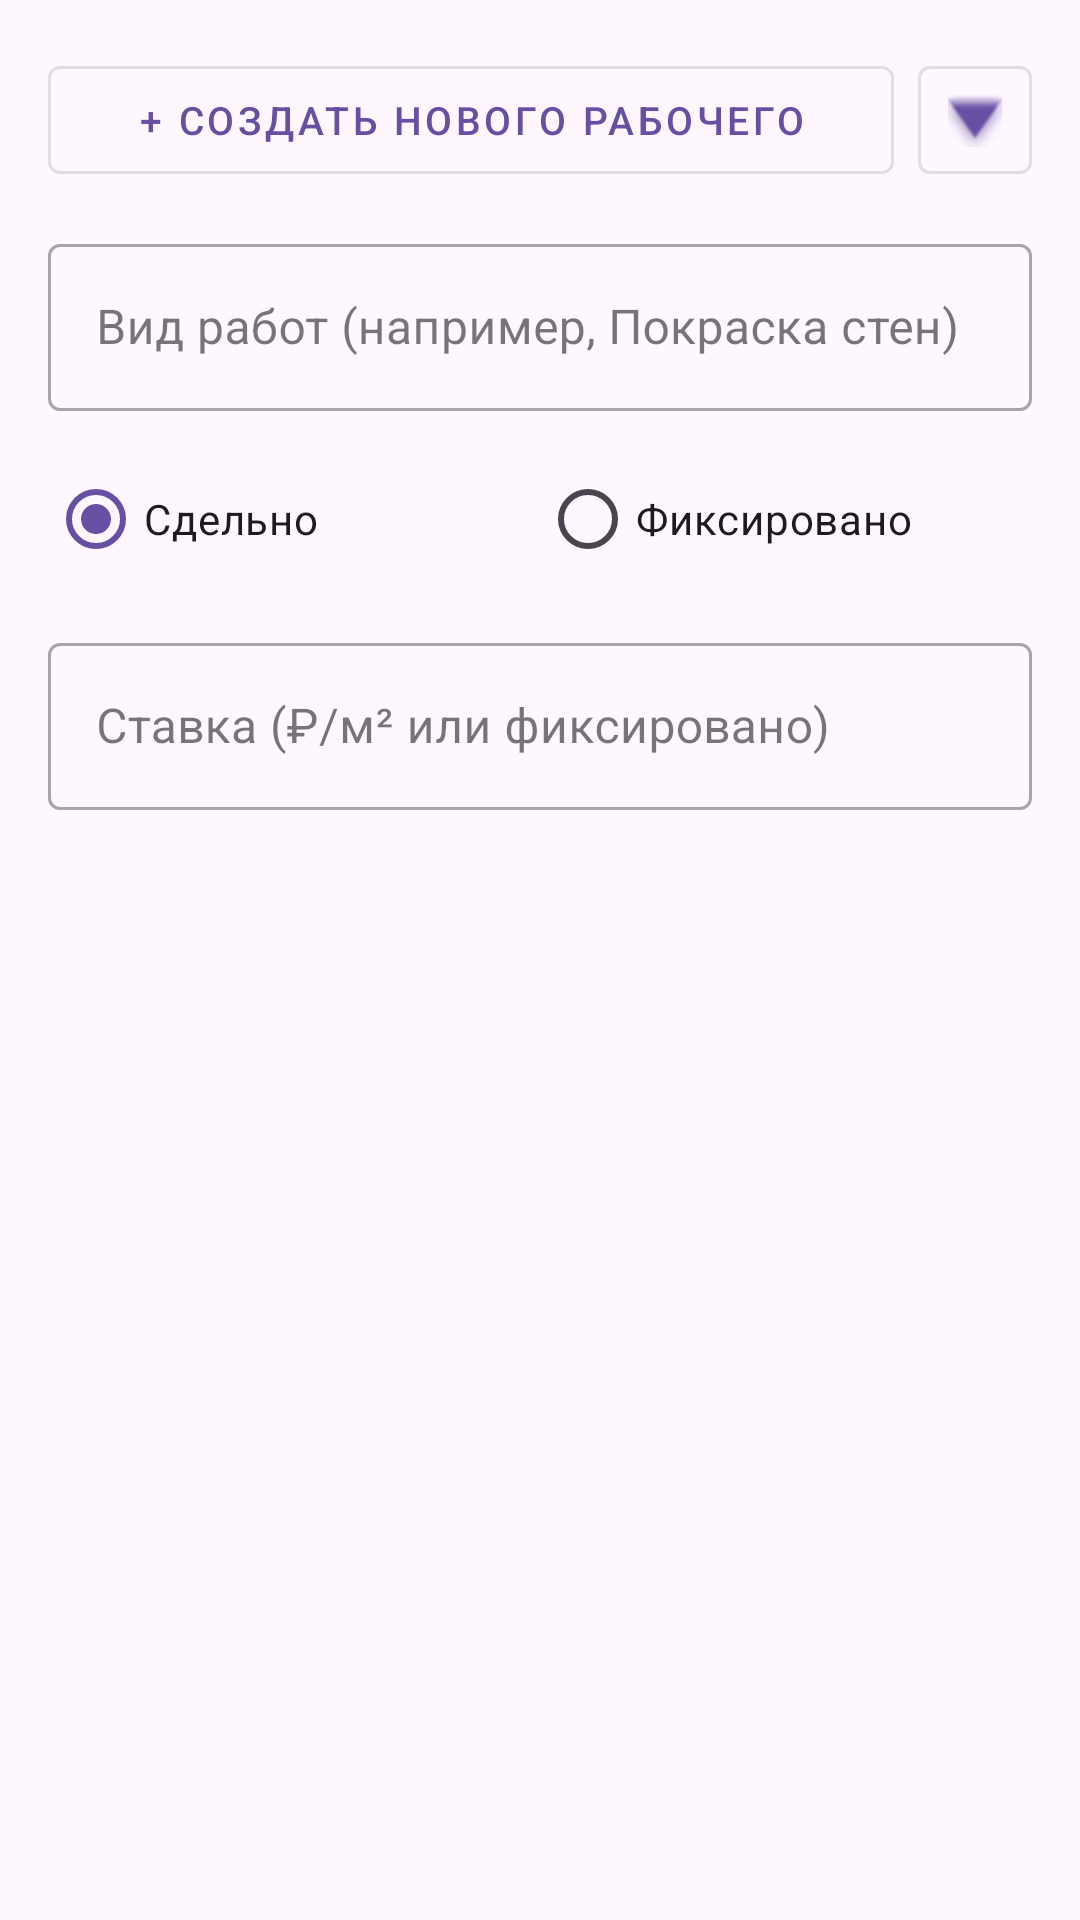

Android layout source for this screen:
<!-- AndroidManifest.xml: application theme Theme.SMetrix -->
<!-- res/layout/dialog_add_work_task.xml -->
<?xml version="1.0" encoding="utf-8"?>
<LinearLayout
    xmlns:android="http://schemas.android.com/apk/res/android"
    xmlns:app="http://schemas.android.com/apk/res-auto"
    android:layout_width="match_parent"
    android:layout_height="wrap_content"
    android:orientation="vertical"
    android:padding="@dimen/list_item_padding">

    
    
    
    <LinearLayout
        android:id="@+id/layoutWorkerStateA"
        android:layout_width="match_parent"
        android:layout_height="wrap_content"
        android:orientation="horizontal"
        android:gravity="center_vertical"
        android:layout_marginBottom="@dimen/spacing_medium"
        android:visibility="visible">

        
        <com.google.android.material.button.MaterialButton
            android:id="@+id/btnCreateNewWorker"
            style="@style/Widget.MaterialComponents.Button.OutlinedButton"
            android:layout_width="0dp"
            android:layout_height="wrap_content"
            android:layout_weight="1"
            android:text="@string/label_create_new_worker"
            android:textSize="13sp" />

        
        <com.google.android.material.button.MaterialButton
            android:id="@+id/btnPickWorker"
            style="@style/Widget.MaterialComponents.Button.OutlinedButton"
            android:layout_width="wrap_content"
            android:layout_height="wrap_content"
            android:layout_marginStart="@dimen/spacing_small"
            android:minWidth="0dp"
            android:paddingStart="10dp"
            android:paddingEnd="10dp"
            app:icon="@android:drawable/arrow_down_float"
            app:iconPadding="0dp"
            android:contentDescription="@string/cd_open_worker_picker" />

    </LinearLayout>

    
    
    
    <LinearLayout
        android:id="@+id/layoutWorkerStateB"
        android:layout_width="match_parent"
        android:layout_height="wrap_content"
        android:orientation="horizontal"
        android:gravity="center_vertical"
        android:layout_marginBottom="@dimen/spacing_medium"
        android:visibility="gone">

        
        <TextView
            android:id="@+id/tvSelectedWorkerName"
            android:layout_width="0dp"
            android:layout_height="wrap_content"
            android:layout_weight="1"
            android:textAppearance="?attr/textAppearanceBody1"
            android:textColor="?attr/colorPrimary"
            android:textStyle="bold"
            android:ellipsize="end"
            android:maxLines="1"
            android:paddingStart="4dp"
            android:text="@string/label_worker_not_selected" />

        
        <com.google.android.material.button.MaterialButton
            android:id="@+id/btnClearWorker"
            style="@style/Widget.MaterialComponents.Button.OutlinedButton"
            android:layout_width="wrap_content"
            android:layout_height="wrap_content"
            android:layout_marginStart="@dimen/spacing_small"
            android:minWidth="0dp"
            android:paddingStart="10dp"
            android:paddingEnd="10dp"
            app:icon="@android:drawable/ic_menu_close_clear_cancel"
            app:iconPadding="0dp"
            android:contentDescription="@string/cd_edit_worker" />

    </LinearLayout>

    
    
    
    <com.google.android.material.textfield.TextInputLayout
        android:id="@+id/tilTaskName"
        android:layout_width="match_parent"
        android:layout_height="wrap_content"
        android:hint="@string/hint_task_name"
        android:layout_marginBottom="@dimen/spacing_medium"
        style="@style/Widget.MaterialComponents.TextInputLayout.OutlinedBox">

        <com.google.android.material.textfield.TextInputEditText
            android:id="@+id/etTaskName"
            android:layout_width="match_parent"
            android:layout_height="wrap_content"
            android:inputType="textCapSentences"
            android:maxLines="2" />

    </com.google.android.material.textfield.TextInputLayout>

    
    
    
    <RadioGroup
        android:id="@+id/rgRateType"
        android:layout_width="match_parent"
        android:layout_height="wrap_content"
        android:orientation="horizontal"
        android:layout_marginBottom="@dimen/spacing_medium">

        <RadioButton
            android:id="@+id/rbPiecework"
            android:layout_width="0dp"
            android:layout_height="wrap_content"
            android:layout_weight="1"
            android:text="@string/label_piecework"
            android:checked="true" />

        <RadioButton
            android:id="@+id/rbFixed"
            android:layout_width="0dp"
            android:layout_height="wrap_content"
            android:layout_weight="1"
            android:text="@string/label_fixed" />

    </RadioGroup>

    
    
    
    <com.google.android.material.textfield.TextInputLayout
        android:id="@+id/tilRateValue"
        android:layout_width="match_parent"
        android:layout_height="wrap_content"
        android:hint="@string/hint_rate_value"
        style="@style/Widget.MaterialComponents.TextInputLayout.OutlinedBox">

        <com.google.android.material.textfield.TextInputEditText
            android:id="@+id/etRateValue"
            android:layout_width="match_parent"
            android:layout_height="wrap_content"
            android:inputType="numberDecimal"
            android:maxLines="1" />

    </com.google.android.material.textfield.TextInputLayout>

</LinearLayout>
<!-- resources referenced by this layout -->
<resources>
  <dimen name="list_item_padding">16dp</dimen>
  <dimen name="spacing_medium">12dp</dimen>
  <dimen name="spacing_small">8dp</dimen>
  <string name="cd_edit_worker">Редактировать рабочего</string>
  <string name="cd_open_worker_picker">Выбрать рабочего из списка</string>
  <string name="hint_rate_value">Ставка (₽/м² или фиксировано)</string>
  <string name="hint_task_name">Вид работ (например, Покраска стен)</string>
  <string name="label_create_new_worker">+ Создать нового рабочего</string>
  <string name="label_fixed">Фиксировано</string>
  <string name="label_piecework">Сдельно</string>
  <string name="label_worker_not_selected">Рабочий не выбран</string>
  <style name="Theme.SMetrix" parent="Base.Theme.SMetrix" />
  <style name="Base.Theme.SMetrix" parent="Theme.Material3.DayNight.NoActionBar">
          
          
      </style>
</resources>
